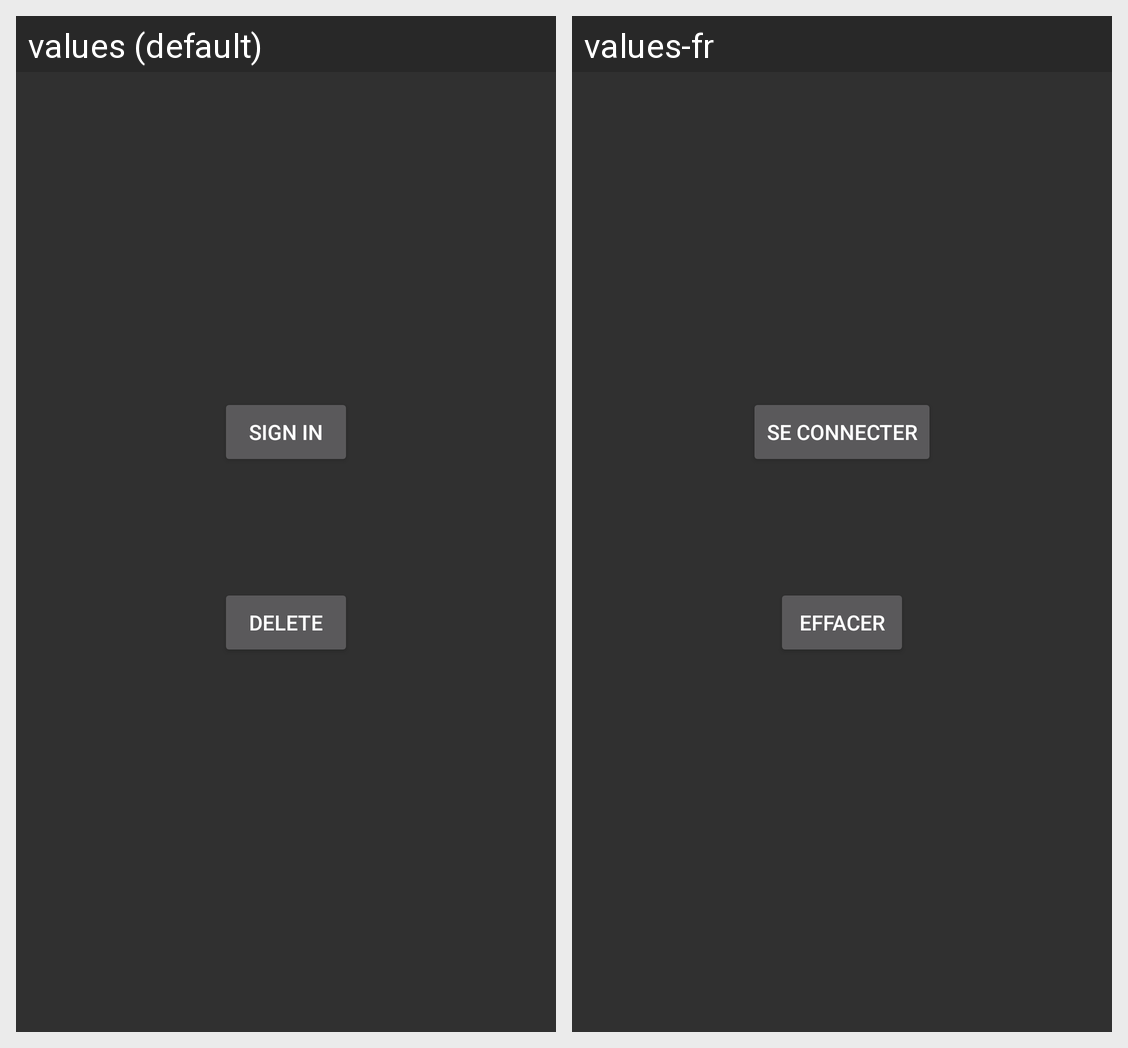

For this localized Android screen grid, give each drawn string resource with its value in every locale shown.
Android screen res/layout/activity_login.xml rendered under 2 locales, left to right: values (default), values-fr. Device: Nexus 5 (rendered at 1080×1920; each locale shown at half size, 540×960, under a caption strip naming it); theme Theme.AppCompat.
Strings drawn on this screen, with the default value and each locale's value (text and hints the layout hard-codes, and strings that could not be matched under every locale, appear in the picture but are not listed):

sign_in_btn
  values: Sign In
  values-fr: Se connecter

delete_btn
  values: delete
  values-fr: Effacer
